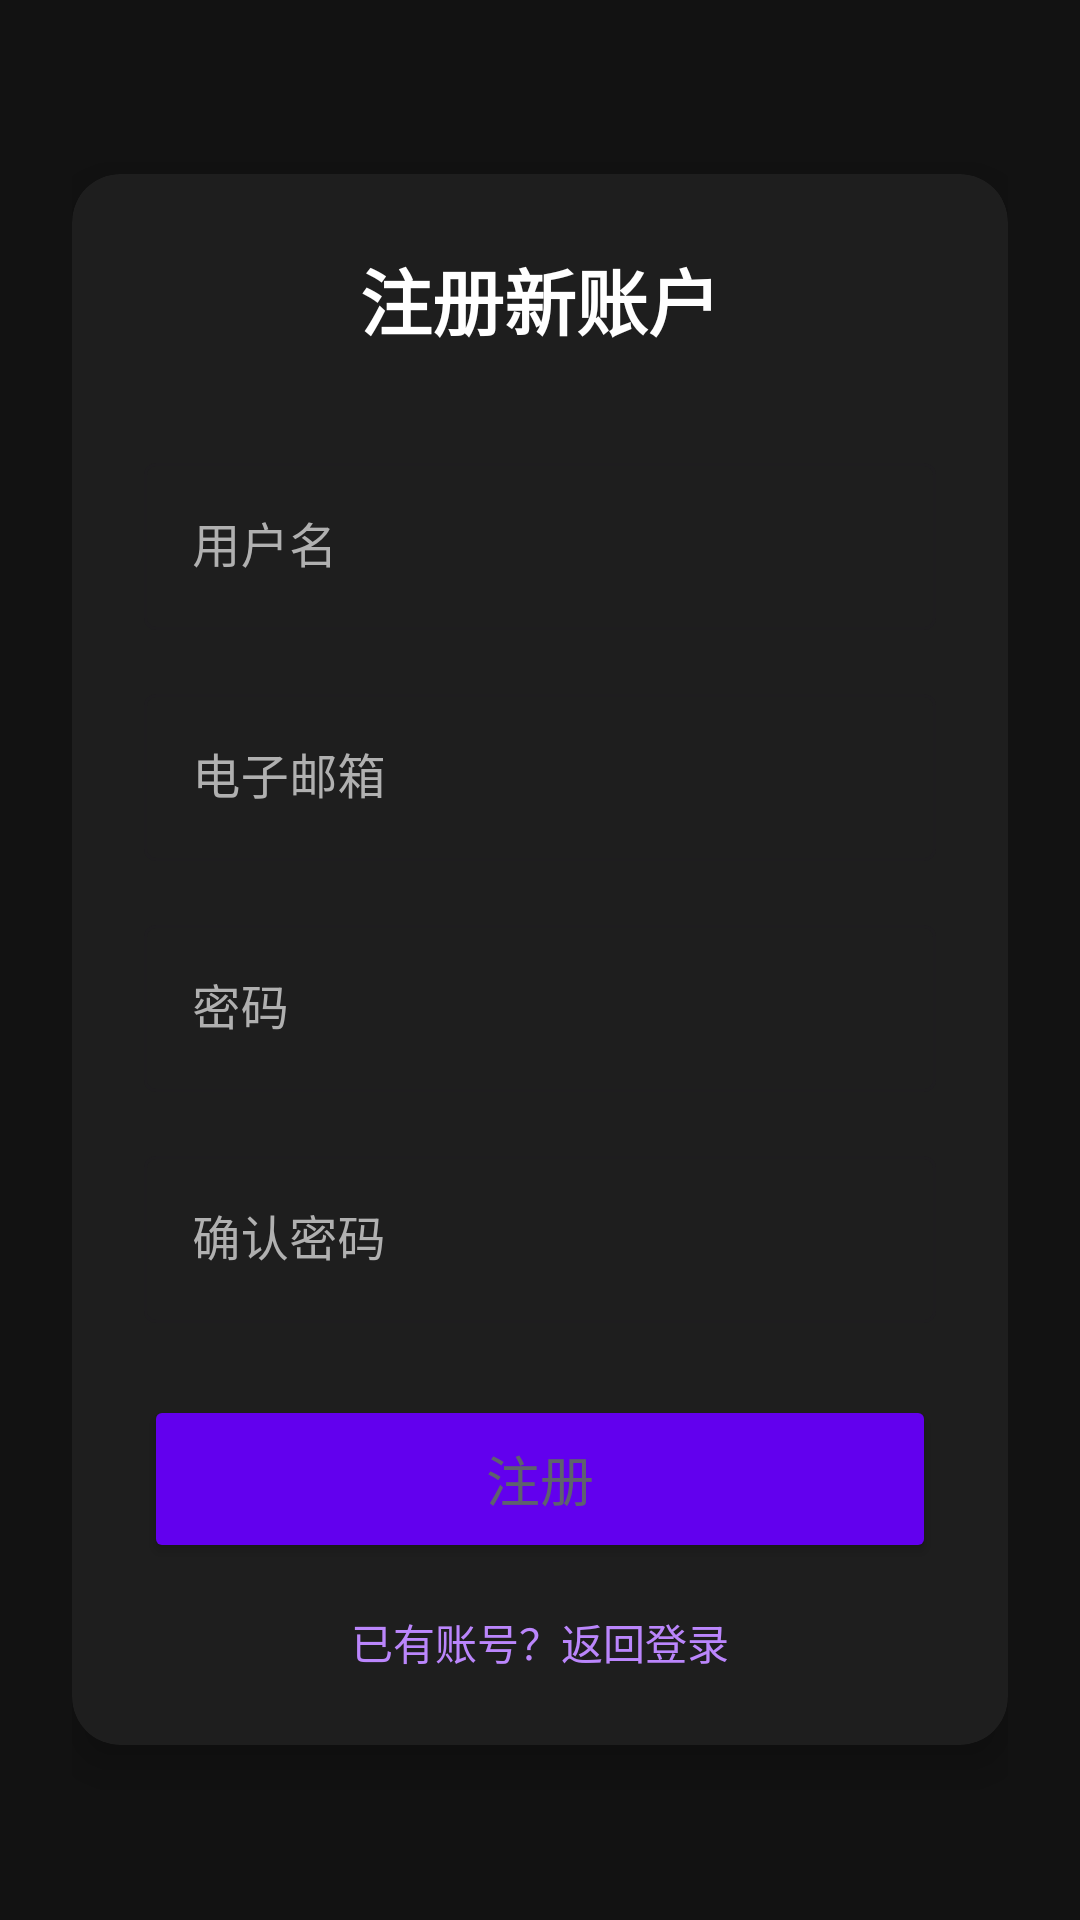

Reconstruct the res/layout file that produces this screen, plus the resources it refers to.
<!-- AndroidManifest.xml: application theme Theme.PunchClock -->
<!-- res/layout/activity_register.xml -->
<?xml version="1.0" encoding="utf-8"?>
<ScrollView xmlns:android="http://schemas.android.com/apk/res/android"
    android:layout_width="match_parent"
    android:layout_height="match_parent"
    android:fillViewport="true"
    android:background="@color/background_dark">

    <LinearLayout
        android:layout_width="match_parent"
        android:layout_height="wrap_content"
        android:orientation="vertical"
        android:gravity="center"
        android:padding="24dp">

        <androidx.cardview.widget.CardView
            android:layout_width="match_parent"
            android:layout_height="wrap_content"
            android:layout_gravity="center"
            android:backgroundTint="#1E1E1E"
            app:cardCornerRadius="16dp"
            app:cardElevation="8dp"
            xmlns:app="http://schemas.android.com/apk/res-auto">

            <LinearLayout
                android:layout_width="match_parent"
                android:layout_height="wrap_content"
                android:orientation="vertical"
                android:padding="24dp">

                <TextView
                    android:layout_width="wrap_content"
                    android:layout_height="wrap_content"
                    android:text="注册新账户"
                    android:textSize="24sp"
                    android:textStyle="bold"
                    android:textColor="@android:color/white"
                    android:layout_gravity="center_horizontal"
                    android:layout_marginBottom="32dp"/>

                <com.google.android.material.textfield.TextInputLayout
                    android:layout_width="match_parent"
                    android:layout_height="wrap_content"
                    android:layout_marginBottom="16dp"
                    android:textColorHint="#B0B0B0"
                    style="@style/Widget.MaterialComponents.TextInputLayout.OutlinedBox">

                    <com.google.android.material.textfield.TextInputEditText
                        android:id="@+id/et_username"
                        android:layout_width="match_parent"
                        android:layout_height="wrap_content"
                        android:hint="用户名"
                        android:textColor="@android:color/white"
                        android:inputType="text"/>
                </com.google.android.material.textfield.TextInputLayout>

                <com.google.android.material.textfield.TextInputLayout
                    android:layout_width="match_parent"
                    android:layout_height="wrap_content"
                    android:layout_marginBottom="16dp"
                    android:textColorHint="#B0B0B0"
                    style="@style/Widget.MaterialComponents.TextInputLayout.OutlinedBox">

                    <com.google.android.material.textfield.TextInputEditText
                        android:id="@+id/et_email"
                        android:layout_width="match_parent"
                        android:layout_height="wrap_content"
                        android:hint="电子邮箱"
                        android:textColor="@android:color/white"
                        android:inputType="textEmailAddress"/>
                </com.google.android.material.textfield.TextInputLayout>

                <com.google.android.material.textfield.TextInputLayout
                    android:layout_width="match_parent"
                    android:layout_height="wrap_content"
                    android:layout_marginBottom="16dp"
                    android:textColorHint="#B0B0B0"
                    style="@style/Widget.MaterialComponents.TextInputLayout.OutlinedBox">

                    <com.google.android.material.textfield.TextInputEditText
                        android:id="@+id/et_password"
                        android:layout_width="match_parent"
                        android:layout_height="wrap_content"
                        android:hint="密码"
                        android:textColor="@android:color/white"
                        android:inputType="textPassword"/>
                </com.google.android.material.textfield.TextInputLayout>

                <com.google.android.material.textfield.TextInputLayout
                    android:layout_width="match_parent"
                    android:layout_height="wrap_content"
                    android:layout_marginBottom="24dp"
                    android:textColorHint="#B0B0B0"
                    style="@style/Widget.MaterialComponents.TextInputLayout.OutlinedBox">

                    <com.google.android.material.textfield.TextInputEditText
                        android:id="@+id/et_confirm_password"
                        android:layout_width="match_parent"
                        android:layout_height="wrap_content"
                        android:hint="确认密码"
                        android:textColor="@android:color/white"
                        android:inputType="textPassword"/>
                </com.google.android.material.textfield.TextInputLayout>

                <Button
                    android:id="@+id/btn_register"
                    android:layout_width="match_parent"
                    android:layout_height="56dp"
                    android:text="注册"
                    android:textSize="18sp"
                    android:backgroundTint="@color/accent_gradient_start"
                    android:layout_marginBottom="16dp"/>

                <TextView
                    android:id="@+id/tv_login_link"
                    android:layout_width="wrap_content"
                    android:layout_height="wrap_content"
                    android:text="已有账号？返回登录"
                    android:textColor="@color/accent_gradient_end"
                    android:layout_gravity="center_horizontal"
                    android:clickable="true"
                    android:focusable="true"/>

            </LinearLayout>
        </androidx.cardview.widget.CardView>
    </LinearLayout>
</ScrollView>
<!-- resources referenced by this layout -->
<resources>
  <color name="accent_gradient_end">#BB86FC</color>
  <color name="accent_gradient_start">#6200EE</color>
  <color name="background_dark">#121212</color>
  <style name="Theme.PunchClock" parent="Base.Theme.PunchClock" />
  <style name="Base.Theme.PunchClock" parent="Theme.Material3.DayNight.NoActionBar">
          
          <item name="colorPrimary">@color/neumorph_bg</item>
          <item name="colorPrimaryVariant">@color/neumorph_bg_dark</item>
          <item name="colorSecondary">@color/neumorph_text</item>
          <item name="colorSecondaryVariant">@color/neumorph_text</item>
          
          <item name="android:colorBackground">@color/neumorph_bg</item>
          <item name="colorSurface">@color/neumorph_bg</item>
          <item name="android:textColorPrimary">@color/neumorph_text</item>
          <item name="android:textColorSecondary">@color/neumorph_text</item>
          
          
          <item name="android:statusBarColor">@color/neumorph_bg</item>
          <item name="android:windowLightStatusBar">true</item>
          
          
          <item name="android:alertDialogTheme">@style/MorandiAlertDialog</item>
      </style>
  <color name="neumorph_bg">#E9EAE5</color>
  <color name="neumorph_bg_dark">#DCDDD8</color>
  <color name="neumorph_text">#5E616D</color>
  <style name="MorandiAlertDialog" parent="Theme.Material3.DayNight.Dialog.Alert">
          
          <item name="colorAccent">@color/black</item>
          <item name="android:colorAccent">@color/black</item>
          
          
          <item name="android:textColorPrimary">@color/black</item>
          <item name="android:textColor">@color/black</item>
          
          
          <item name="android:background">@color/neumorph_bg</item>
          
          
          <item name="buttonBarPositiveButtonStyle">@style/Alert.Button.Positive</item>
          <item name="buttonBarNegativeButtonStyle">@style/Alert.Button.Negative</item>
          <item name="buttonBarNeutralButtonStyle">@style/Alert.Button.Neutral</item>
      </style>
  <color name="black">#FF000000</color>
  <style name="Alert.Button.Positive" parent="Widget.Material3.Button.TextButton">
          <item name="android:textColor">@color/black</item>
      </style>
  <style name="Alert.Button.Negative" parent="Widget.Material3.Button.TextButton">
          <item name="android:textColor">@color/black</item>
      </style>
  <style name="Alert.Button.Neutral" parent="Widget.Material3.Button.TextButton">
          <item name="android:textColor">@color/black</item>
      </style>
</resources>
